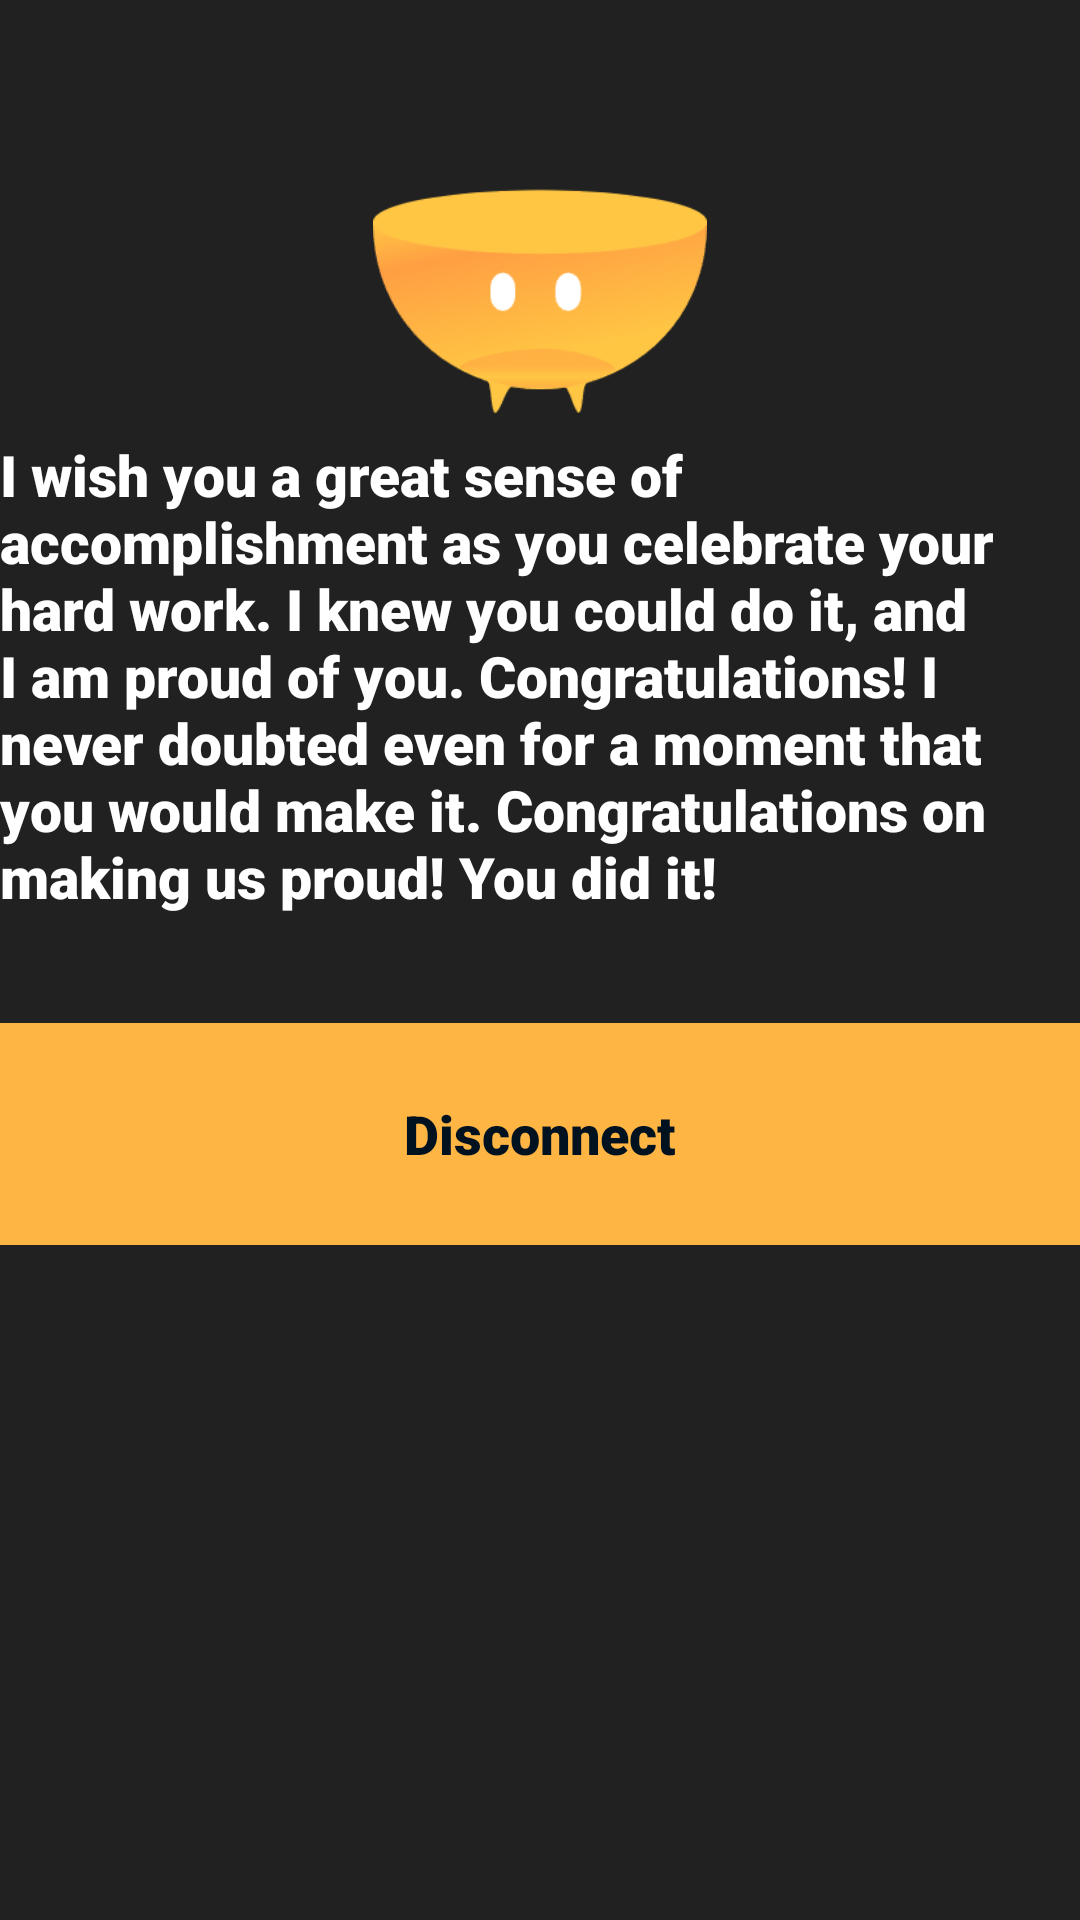

Here is an Android app screen rendered from its layout file. Give the layout XML and the strings, colors and styles it references.
<!-- AndroidManifest.xml: application theme AppTheme -->
<!-- res/layout/activity_logout.xml -->
<?xml version="1.0" encoding="utf-8"?>
<LinearLayout xmlns:android="http://schemas.android.com/apk/res/android"
    xmlns:app="http://schemas.android.com/apk/res-auto"
    xmlns:tools="http://schemas.android.com/tools"
    android:layout_width="match_parent"
    android:layout_height="match_parent"
    android:orientation="vertical"
    android:background="#E1050505">

    <LinearLayout
        android:layout_width="match_parent"
        android:layout_height="wrap_content"
        android:orientation="vertical">

        <ImageView
            android:layout_width="match_parent"
            android:layout_height="140dp"
            android:layout_gravity="center_horizontal"
            android:layout_marginTop="8dp"
            android:layout_marginBottom="20dp"
            android:padding="10dp"
            android:src="@drawable/logo"
            android:contentDescription="logo" />

        <TextView
            android:layout_width="wrap_content"
            android:layout_height="wrap_content"
            android:text="@string/descriptions"
            android:textStyle="bold"
            android:textSize="19sp"
            android:textColor="@color/white"
            android:fontFamily="sans-serif-black"
            android:layout_gravity="center_horizontal"
            android:layout_marginTop="-23dp"/>

    </LinearLayout>

    <Button
        android:id="@+id/btnSignOut"
        style="@style/Widget.AppCompat.Button.Borderless"
        android:layout_width="match_parent"
        android:layout_height="74dp"
        android:layout_marginTop="36dp"
        android:background="@color/yellow"
        android:fontFamily="sans-serif-black"
        android:padding="16dp"
        android:text="@string/disconnect"
        android:textAllCaps="false"
        android:textColor="@color/Black"
        android:textSize="18sp" />


</LinearLayout>
<!-- resources referenced by this layout -->
<resources>
  <color name="Black">#001220</color>
  <color name="white">#FFFFFF</color>
  <color name="yellow">#FFB543</color>
  <!-- drawable logo: png bitmap (drawable-hdpi, 10293 bytes) -->
  <string name="descriptions">I wish you a great sense of accomplishment as you celebrate your hard work. I knew you could do it, and I am proud of you. Congratulations! I never doubted even for a moment that you would make it. Congratulations on making us proud! You did it!</string>
  <string name="disconnect">Disconnect</string>
  <style name="AppTheme" parent="Theme.AppCompat.Light.DarkActionBar">
          
          <item name="colorPrimary">@color/yellow</item>
          <item name="colorPrimaryDark">@color/yellow</item>
          <item name="colorAccent">@color/yellow</item>
      </style>
</resources>
